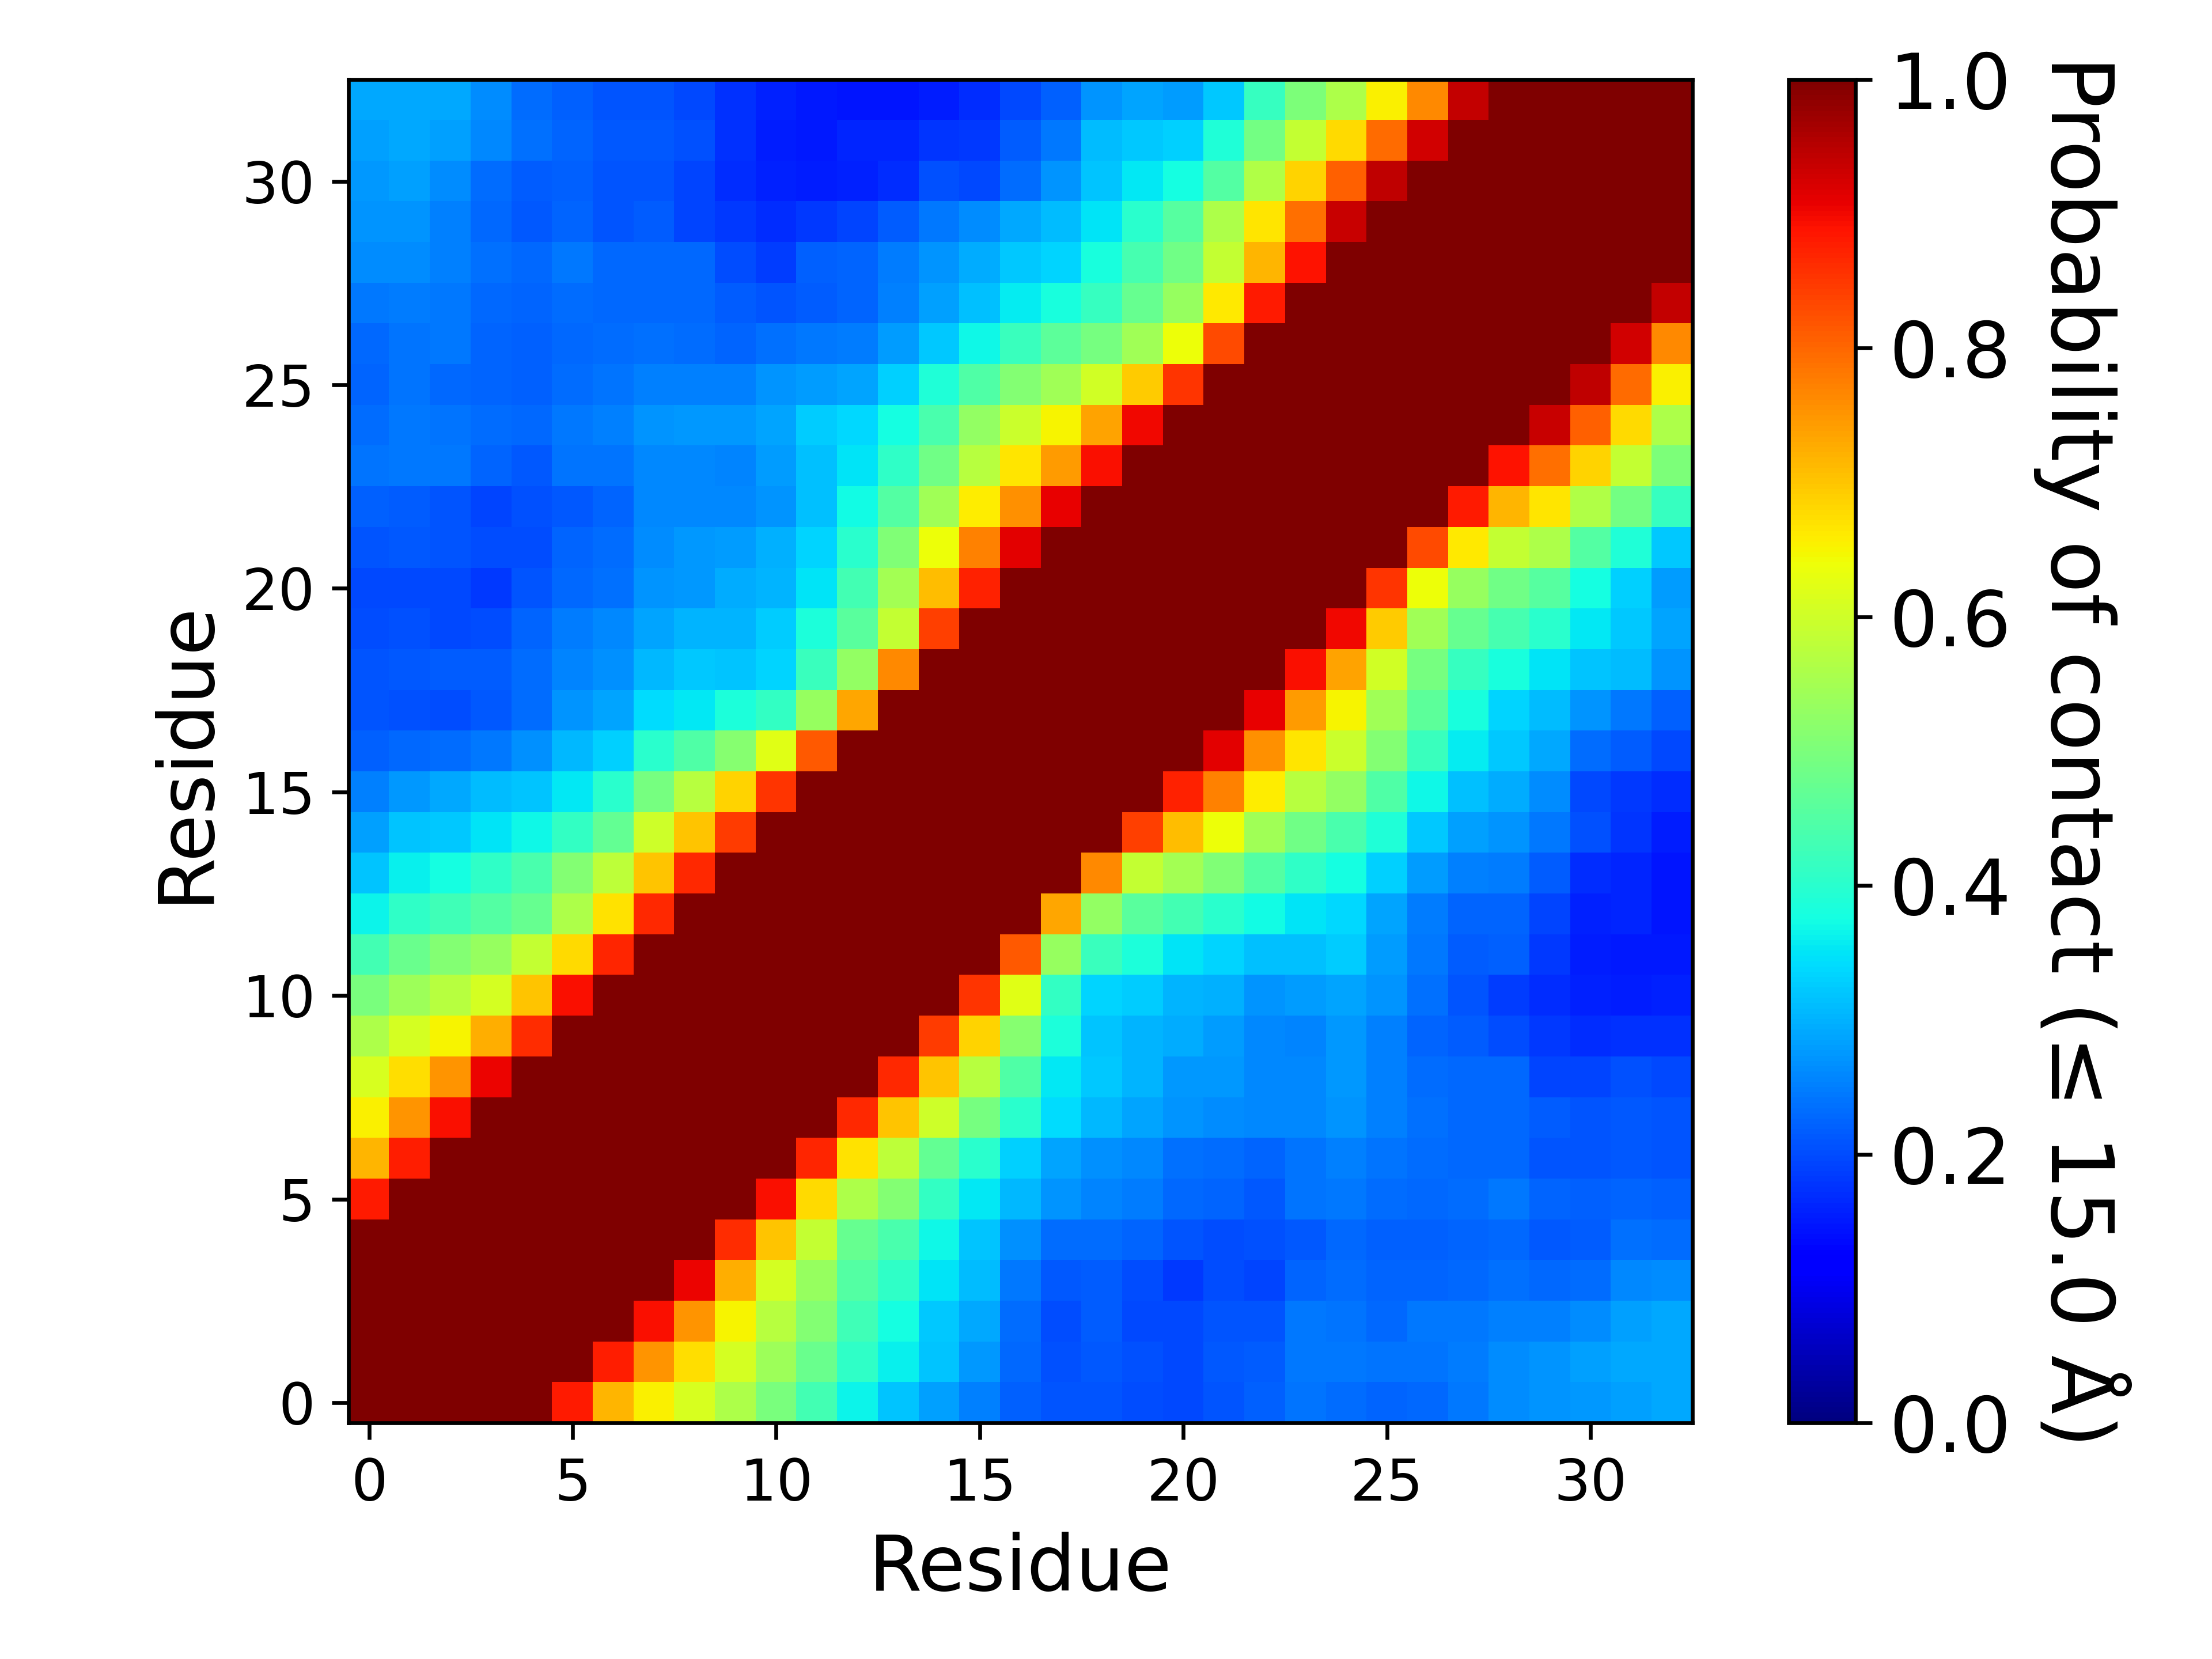

Source data for this figure (header and first rows):
, 1, 2, 3, 4, 5, 6, 7, 8, 9, 10, 11, 12, 13, 14, 15, 16, 17, 18, 19, 20, 21, 22, 23
1, 1.0, 1.0, 1.0, 1.0, 1.0, 0.8808, 0.7173, 0.656, 0.6108, 0.5619, 0.4967, 0.4323, 0.365, 0.3179, 0.2834, 0.2501, 0.2198, 0.2079, 0.2107, 0.203, 0.1976, 0.2088, 0.2221
2, 1.0, 1.0, 1.0, 1.0, 1.0, 1.0, 0.877, 0.7504, 0.6723, 0.6065, 0.5406, 0.4777, 0.4075, 0.3627, 0.318, 0.2738, 0.2277, 0.2037, 0.2122, 0.2042, 0.1971, 0.214, 0.2177
3, 1.0, 1.0, 1.0, 1.0, 1.0, 1.0, 1.0, 0.8911, 0.7538, 0.6513, 0.571, 0.5079, 0.4283, 0.3766, 0.3204, 0.2894, 0.2308, 0.203, 0.2185, 0.1991, 0.1955, 0.2106, 0.2072
4, 1.0, 1.0, 1.0, 1.0, 1.0, 1.0, 1.0, 1, 0.9029, 0.7247, 0.6088, 0.5336, 0.4504, 0.4069, 0.3515, 0.3091, 0.2449, 0.2123, 0.215, 0.202, 0.183, 0.2011, 0.1922
5, 1.0, 1.0, 1.0, 1.0, 1.0, 1.0, 1.0, 1.0, 1.0, 0.8625, 0.7021, 0.5898, 0.4732, 0.44, 0.3707, 0.3184, 0.2691, 0.2333, 0.2311, 0.2229, 0.2077, 0.2013, 0.2034
6, 0.8808, 1.0, 1.0, 1.0, 1.0, 1.0, 1.0, 1.0, 1.0, 1.0, 0.891, 0.6786, 0.5614, 0.5093, 0.4102, 0.355, 0.3066, 0.2734, 0.2576, 0.2499, 0.2274, 0.2231, 0.2123
7, 0.7173, 0.877, 1.0, 1.0, 1.0, 1.0, 1.0, 1.0, 1.0, 1.0, 1.0, 0.8675, 0.6689, 0.5804, 0.472, 0.402, 0.3299, 0.2867, 0.2661, 0.2585, 0.2377, 0.234, 0.2261
8, 0.656, 0.7504, 0.8911, 1, 1.0, 1.0, 1.0, 1.0, 1.0, 1.0, 1.0, 1.0, 0.865, 0.6999, 0.5996, 0.4923, 0.4019, 0.3412, 0.3067, 0.2855, 0.2711, 0.2654, 0.2603
9, 0.6108, 0.6723, 0.7538, 0.9029, 1.0, 1.0, 1.0, 1.0, 1.0, 1.0, 1.0, 1.0, 1.0, 0.8644, 0.7024, 0.5724, 0.4479, 0.3542, 0.3235, 0.3037, 0.2762, 0.2749, 0.2597
10, 0.5619, 0.6065, 0.6513, 0.7247, 0.8625, 1.0, 1.0, 1.0, 1.0, 1.0, 1.0, 1.0, 1.0, 1.0, 0.8457, 0.6856, 0.5149, 0.3853, 0.3181, 0.3018, 0.2951, 0.2812, 0.2578
11, 0.4967, 0.5406, 0.571, 0.6088, 0.7021, 0.891, 1.0, 1.0, 1.0, 1.0, 1.0, 1.0, 1.0, 1.0, 1.0, 0.8525, 0.6244, 0.4122, 0.3323, 0.3246, 0.3025, 0.2969, 0.2718
12, 0.4323, 0.4777, 0.5079, 0.5336, 0.5898, 0.6786, 0.8675, 1.0, 1.0, 1.0, 1.0, 1.0, 1.0, 1.0, 1.0, 1.0, 0.8141, 0.5348, 0.4192, 0.3847, 0.3509, 0.3322, 0.314
13, 0.365, 0.4075, 0.4283, 0.4504, 0.4732, 0.5614, 0.6689, 0.865, 1.0, 1.0, 1.0, 1.0, 1.0, 1.0, 1.0, 1.0, 1.0, 0.7318, 0.5294, 0.4598, 0.4324, 0.4009, 0.3726
14, 0.3179, 0.3627, 0.3766, 0.4069, 0.44, 0.5093, 0.5804, 0.6999, 0.8644, 1.0, 1.0, 1.0, 1.0, 1.0, 1.0, 1.0, 1.0, 1.0, 0.7656, 0.5897, 0.5507, 0.5045, 0.4529
15, 0.2834, 0.318, 0.3204, 0.3515, 0.3707, 0.4102, 0.472, 0.5996, 0.7024, 0.8457, 1.0, 1.0, 1.0, 1.0, 1.0, 1.0, 1.0, 1.0, 1.0, 0.8436, 0.7086, 0.6393, 0.5468
16, 0.2501, 0.2738, 0.2894, 0.3091, 0.3184, 0.355, 0.402, 0.4923, 0.5724, 0.6856, 0.8525, 1.0, 1.0, 1.0, 1.0, 1.0, 1.0, 1.0, 1.0, 1.0, 0.8727, 0.7702, 0.6595
17, 0.2198, 0.2277, 0.2308, 0.2449, 0.2691, 0.3066, 0.3299, 0.4019, 0.4479, 0.5149, 0.6244, 0.8141, 1.0, 1.0, 1.0, 1.0, 1.0, 1.0, 1.0, 1.0, 1.0, 0.9102, 0.7574
18, 0.2079, 0.2037, 0.203, 0.2123, 0.2333, 0.2734, 0.2867, 0.3412, 0.3542, 0.3853, 0.4122, 0.5348, 0.7318, 1.0, 1.0, 1.0, 1.0, 1.0, 1.0, 1.0, 1.0, 1.0, 0.9101
19, 0.2107, 0.2122, 0.2185, 0.215, 0.2311, 0.2576, 0.2661, 0.3067, 0.3235, 0.3181, 0.3323, 0.4192, 0.5294, 0.7656, 1.0, 1.0, 1.0, 1.0, 1.0, 1.0, 1.0, 1.0, 1.0
20, 0.203, 0.2042, 0.1991, 0.202, 0.2229, 0.2499, 0.2585, 0.2855, 0.3037, 0.3018, 0.3246, 0.3847, 0.4598, 0.5897, 0.8436, 1.0, 1.0, 1.0, 1.0, 1.0, 1.0, 1.0, 1.0
21, 0.1976, 0.1971, 0.1955, 0.183, 0.2077, 0.2274, 0.2377, 0.2711, 0.2762, 0.2951, 0.3025, 0.3509, 0.4324, 0.5507, 0.7086, 0.8727, 1.0, 1.0, 1.0, 1.0, 1.0, 1.0, 1.0
22, 0.2088, 0.214, 0.2106, 0.2011, 0.2013, 0.2231, 0.234, 0.2654, 0.2749, 0.2812, 0.2969, 0.3322, 0.4009, 0.5045, 0.6393, 0.7702, 0.9102, 1.0, 1.0, 1.0, 1.0, 1.0, 1.0
23, 0.2221, 0.2177, 0.2072, 0.1922, 0.2034, 0.2123, 0.2261, 0.2603, 0.2597, 0.2578, 0.2718, 0.314, 0.3726, 0.4529, 0.5468, 0.6595, 0.7574, 0.9101, 1.0, 1.0, 1.0, 1.0, 1.0
24, 0.2405, 0.2458, 0.2444, 0.2247, 0.2121, 0.2416, 0.2414, 0.2607, 0.258, 0.255, 0.2792, 0.3134, 0.3503, 0.41, 0.4864, 0.5736, 0.6649, 0.745, 0.8938, 1.0, 1.0, 1.0, 1.0
25, 0.2336, 0.2452, 0.2387, 0.2343, 0.227, 0.2432, 0.2532, 0.2702, 0.2741, 0.2746, 0.2879, 0.3247, 0.3383, 0.3772, 0.4402, 0.5299, 0.5965, 0.6501, 0.738, 0.9009, 1.0, 1.0, 1.0
26, 0.2246, 0.2396, 0.2283, 0.2232, 0.2203, 0.2334, 0.2387, 0.2532, 0.2535, 0.2516, 0.2708, 0.2797, 0.2889, 0.3314, 0.3882, 0.4461, 0.5101, 0.5454, 0.6031, 0.6944, 0.8519, 1, 1.0
27, 0.2287, 0.2407, 0.2441, 0.2231, 0.2197, 0.2285, 0.2308, 0.2358, 0.2339, 0.2265, 0.2375, 0.2454, 0.2478, 0.2783, 0.3217, 0.3689, 0.4181, 0.4646, 0.4937, 0.5453, 0.6399, 0.8308, 1.0
28, 0.2454, 0.2471, 0.2457, 0.2297, 0.2244, 0.2343, 0.2271, 0.2278, 0.2288, 0.2187, 0.2085, 0.2183, 0.2248, 0.2507, 0.2813, 0.3163, 0.3564, 0.3796, 0.4153, 0.4737, 0.5317, 0.6615, 0.8797
29, 0.2636, 0.2645, 0.2502, 0.235, 0.2291, 0.2427, 0.2287, 0.2279, 0.2269, 0.2006, 0.1842, 0.2195, 0.2254, 0.2498, 0.2721, 0.2945, 0.3236, 0.3356, 0.3809, 0.4366, 0.487, 0.5891, 0.7167
30, 0.2715, 0.2696, 0.2532, 0.2268, 0.2123, 0.2227, 0.2075, 0.2156, 0.1937, 0.1797, 0.1696, 0.1803, 0.1934, 0.2173, 0.2435, 0.2637, 0.2902, 0.309, 0.3506, 0.4018, 0.4543, 0.5617, 0.6661
31, 0.2736, 0.2819, 0.2625, 0.2341, 0.2149, 0.2199, 0.2078, 0.2076, 0.193, 0.1683, 0.1591, 0.1533, 0.1599, 0.1718, 0.2041, 0.1986, 0.2306, 0.2697, 0.32, 0.3526, 0.3774, 0.4496, 0.5635
32, 0.285, 0.2929, 0.2817, 0.259, 0.2347, 0.2261, 0.212, 0.2125, 0.2054, 0.1747, 0.1554, 0.1501, 0.1608, 0.1632, 0.1773, 0.1798, 0.2161, 0.2459, 0.3091, 0.3235, 0.3307, 0.3887, 0.4895
33, 0.2913, 0.2923, 0.2907, 0.2632, 0.2309, 0.2226, 0.2074, 0.2082, 0.1953, 0.1735, 0.1577, 0.1491, 0.1477, 0.1475, 0.1557, 0.1686, 0.1958, 0.2191, 0.2699, 0.2874, 0.2793, 0.3212, 0.4149
